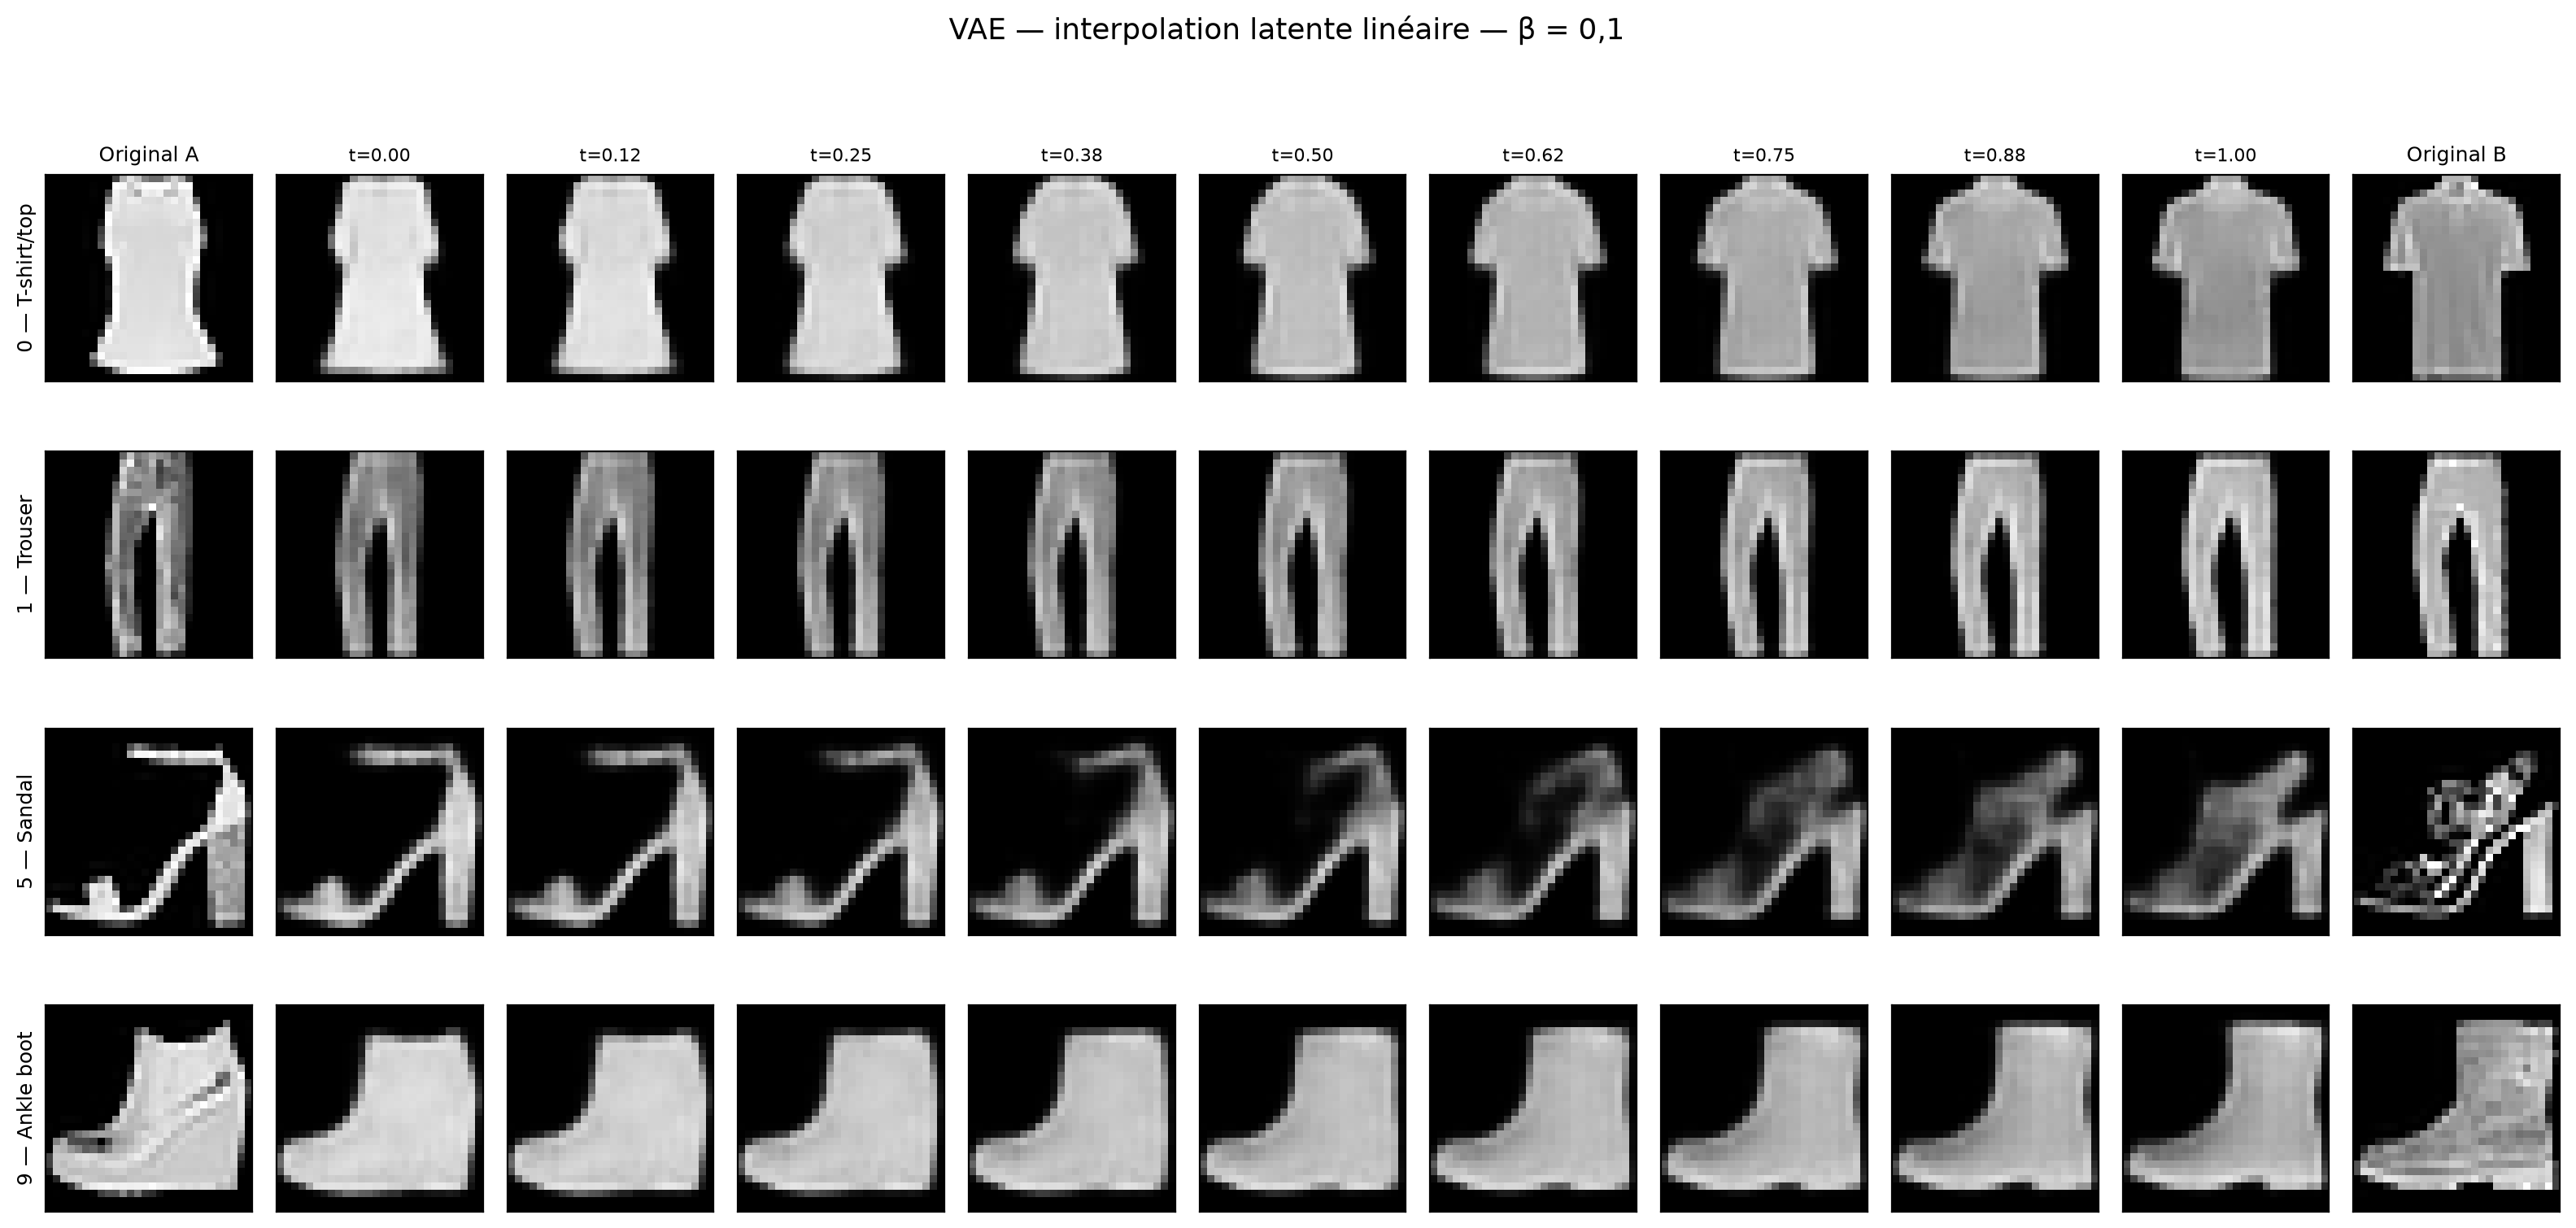

The file beside this chart, header and first rows:
checkpoint, model_type, beta, class_index, class_name, source_test_index, target_test_index, steps
vae_beta_01.pt, VAE, 0.1, 0, T-shirt/top, 5317, 6225, 9
vae_beta_01.pt, VAE, 0.1, 1, Trouser, 6351, 3318, 9
vae_beta_01.pt, VAE, 0.1, 5, Sandal, 2217, 5460, 9
vae_beta_01.pt, VAE, 0.1, 9, Ankle boot, 2066, 5089, 9
